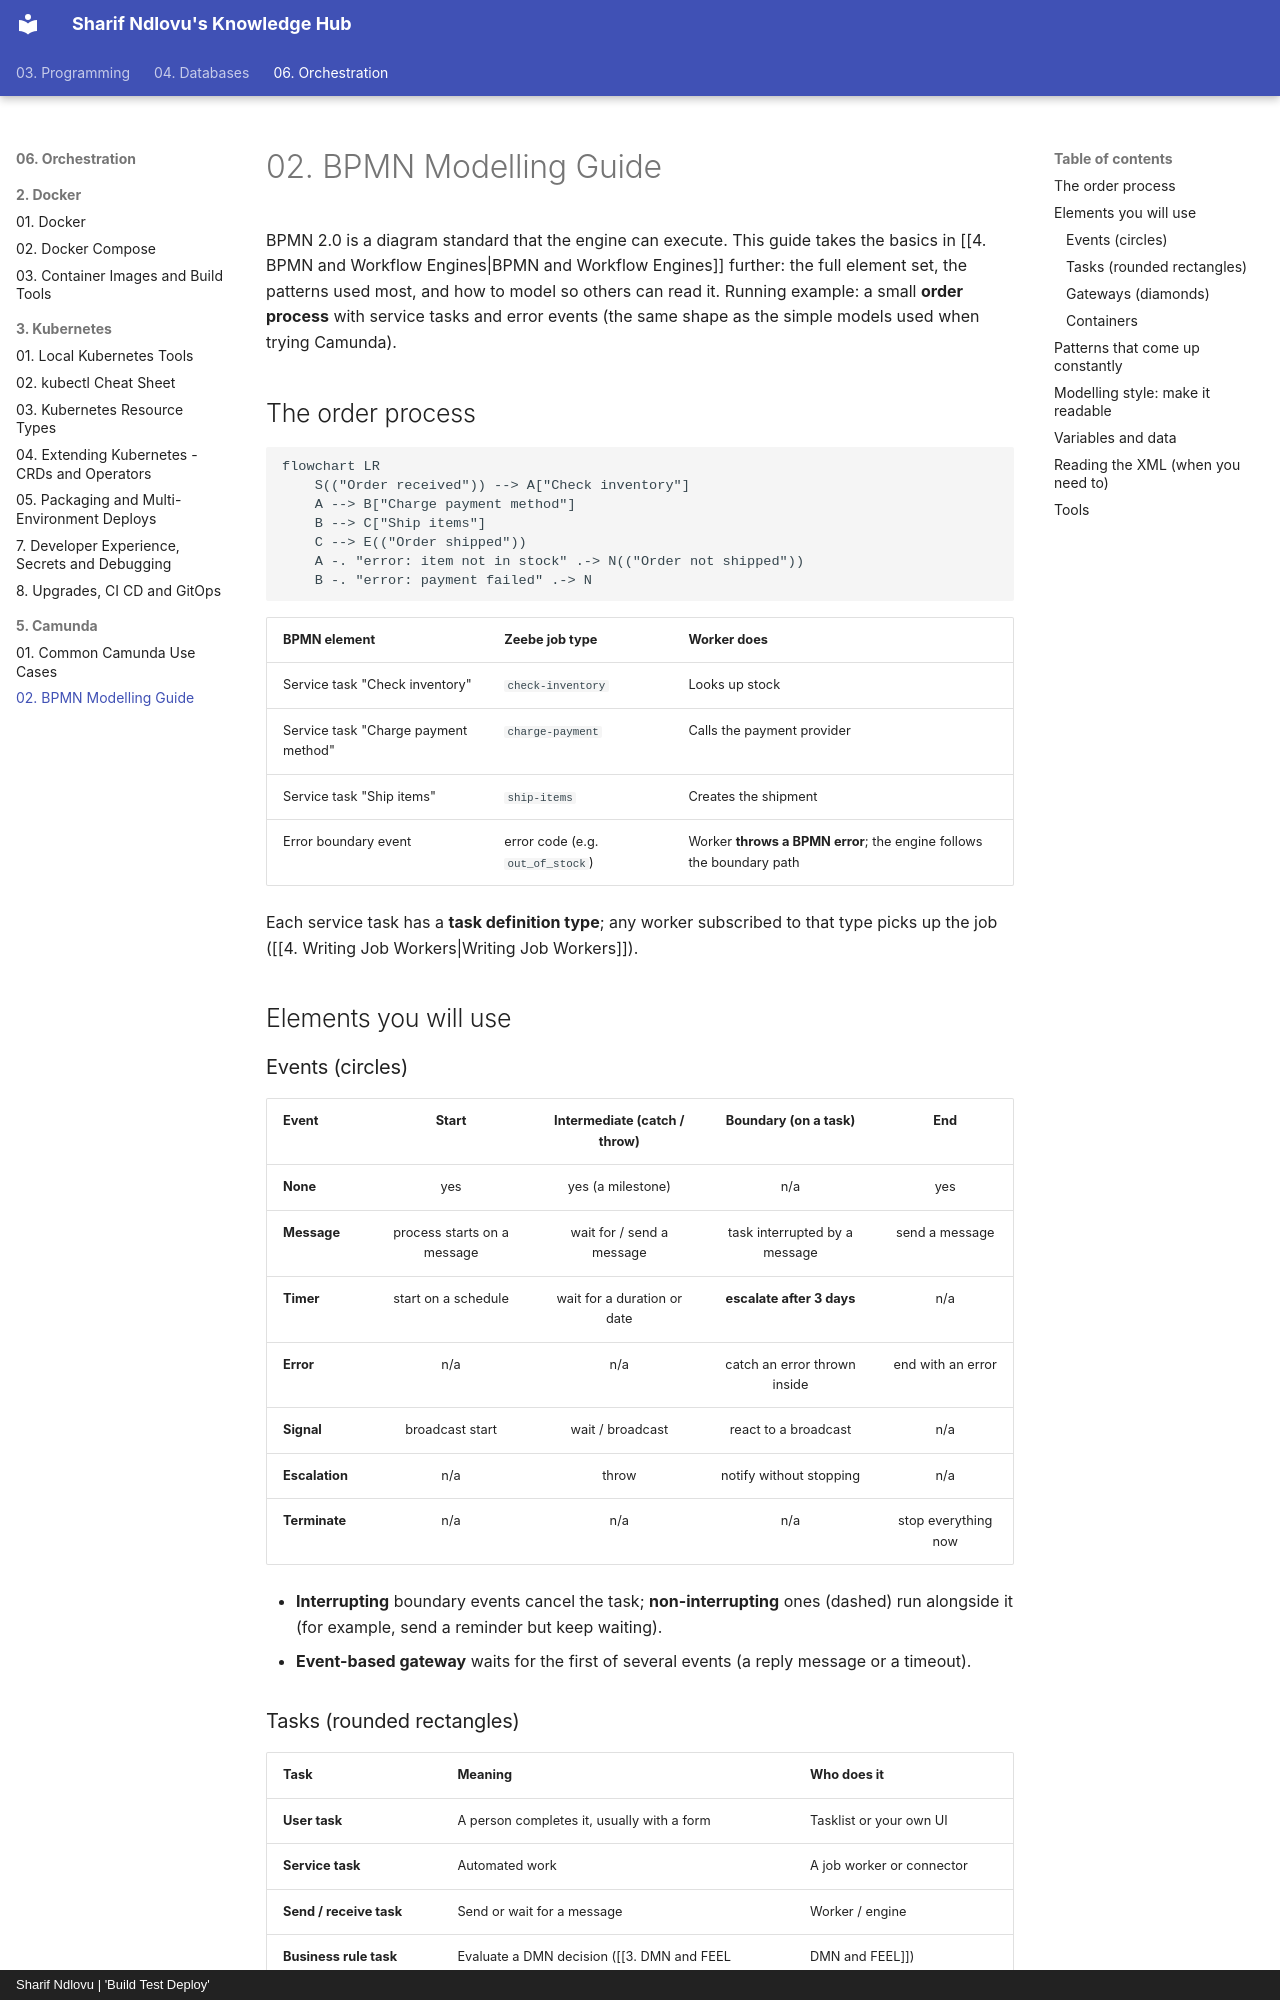

repository: sharifndlovu123/knowledge_base_map · page: 06. Orchestration/5. Camunda/2. BPMN Modelling Guide.html · generator: mkdocs · copyright: Sharif Ndlovu | 'Build Test Deploy'

# 02. BPMN Modelling Guide

BPMN 2.0 is a diagram standard that the engine can execute. This guide takes the basics in [[4. BPMN and Workflow Engines|BPMN and Workflow Engines]] further: the full element set, the patterns used most, and how to model so others can read it. Running example: a small **order process** with service tasks and error events (the same shape as the simple models used when trying Camunda).

## The order process

```mermaid
flowchart LR
    S(("Order received")) --> A["Check inventory"]
    A --> B["Charge payment method"]
    B --> C["Ship items"]
    C --> E(("Order shipped"))
    A -. "error: item not in stock" .-> N(("Order not shipped"))
    B -. "error: payment failed" .-> N
```

| BPMN element | Zeebe job type | Worker does |
| ------------ | -------------- | ----------- |
| Service task "Check inventory" | `check-inventory` | Looks up stock |
| Service task "Charge payment method" | `charge-payment` | Calls the payment provider |
| Service task "Ship items" | `ship-items` | Creates the shipment |
| Error boundary event | error code (e.g. `out_of_stock`) | Worker **throws a BPMN error**; the engine follows the boundary path |

Each service task has a **task definition type**; any worker subscribed to that type picks up the job ([[4. Writing Job Workers|Writing Job Workers]]).

## Elements you will use

### Events (circles)

| Event | Start | Intermediate (catch / throw) | Boundary (on a task) | End |
| ----- | :---: | :---: | :---: | :---: |
| **None** | yes | yes (a milestone) | n/a | yes |
| **Message** | process starts on a message | wait for / send a message | task interrupted by a message | send a message |
| **Timer** | start on a schedule | wait for a duration or date | **escalate after 3 days** | n/a |
| **Error** | n/a | n/a | catch an error thrown inside | end with an error |
| **Signal** | broadcast start | wait / broadcast | react to a broadcast | n/a |
| **Escalation** | n/a | throw | notify without stopping | n/a |
| **Terminate** | n/a | n/a | n/a | stop everything now |

- **Interrupting** boundary events cancel the task; **non-interrupting** ones (dashed) run alongside it (for example, send a reminder but keep waiting).
- **Event-based gateway** waits for the first of several events (a reply message or a timeout).

### Tasks (rounded rectangles)

| Task | Meaning | Who does it |
| ---- | ------- | ----------- |
| **User task** | A person completes it, usually with a form | Tasklist or your own UI |
| **Service task** | Automated work | A job worker or connector |
| **Send / receive task** | Send or wait for a message | Worker / engine |
| **Business rule task** | Evaluate a DMN decision ([[3. DMN and FEEL|DMN and FEEL]]) | Engine |
| **Script task** | A short FEEL expression | Engine |
| **Call activity** | Run another process | Engine |
| **Manual task** | Done offline, no system involved | (documentation only) |
